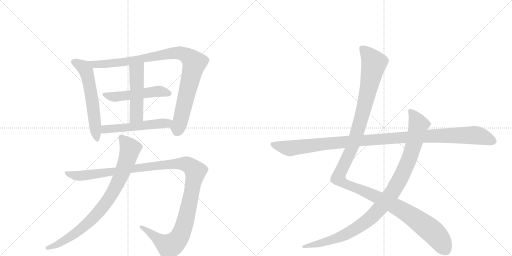
t = 0.00 s
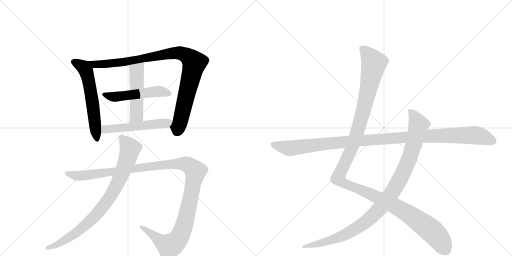
t = 1.96 s
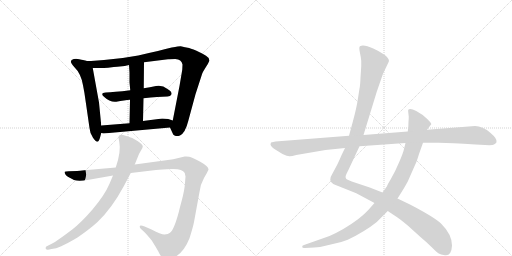
t = 3.92 s
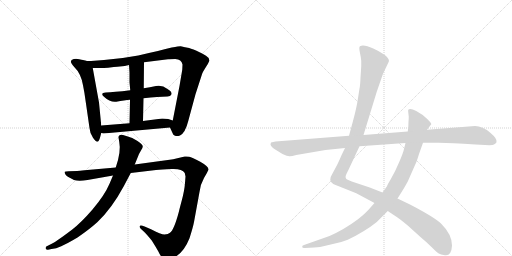
t = 5.88 s
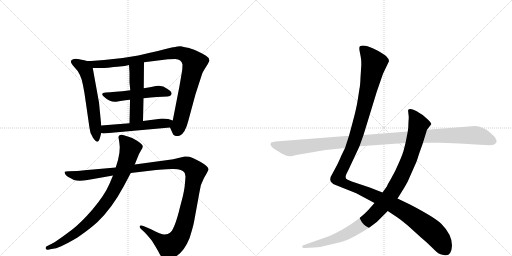
t = 7.84 s
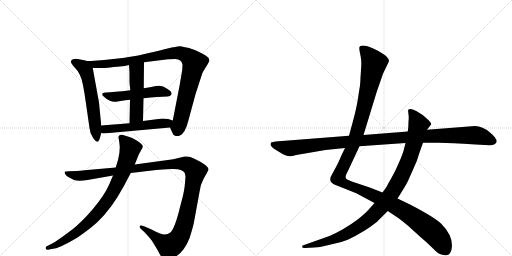
t = 9.80 s

The animated SVG that drew these frames (rendered in a browser with its animation timeline set to each time). Animation: 10 CSS @keyframes rules; one cycle of 9.80 s.

<svg version="1.1" viewBox="0 0 2048 1024" xmlns="http://www.w3.org/2000/svg">
  <g stroke="lightgray" stroke-dasharray="1,1" stroke-width="1" transform="scale(4, 4)">
    <line x1="0" y1="0" x2="256" y2="256"></line>
    <line x1="256" y1="0" x2="0" y2="256"></line>
    <line x1="128" y1="0" x2="128" y2="256"></line>
    <line x1="0" y1="128" x2="256" y2="128"></line>
    <line x1="256" y1="0" x2="512" y2="256"></line>
    <line x1="512" y1="0" x2="256" y2="256"></line>
    <line x1="384" y1="0" x2="384" y2="256"></line>
    <line x1="256" y1="128" x2="512" y2="128"></line>
  </g>
<g transform="scale(1, -1) translate(0, -850)">
   <style type="text/css">
    @keyframes keyframes0 {
      from {
       stroke: black;
       stroke-dashoffset: 599;
       stroke-width: 128;
       }
       66% {
       animation-timing-function: step-end;
       stroke: black;
       stroke-dashoffset: 0;
       stroke-width: 128;
       }
       to {
       stroke: black;
       stroke-width: 1024;
       }
       }
       #make-me-a-hanzi-animation-0 {
         animation: keyframes0 0.737467s both;
         animation-delay: 0.000000s;
         animation-timing-function: linear;
       }
    @keyframes keyframes1 {
      from {
       stroke: black;
       stroke-dashoffset: 987;
       stroke-width: 128;
       }
       76% {
       animation-timing-function: step-end;
       stroke: black;
       stroke-dashoffset: 0;
       stroke-width: 128;
       }
       to {
       stroke: black;
       stroke-width: 1024;
       }
       }
       #make-me-a-hanzi-animation-1 {
         animation: keyframes1 1.053223s both;
         animation-delay: 0.737467s;
         animation-timing-function: linear;
       }
    @keyframes keyframes2 {
      from {
       stroke: black;
       stroke-dashoffset: 518;
       stroke-width: 128;
       }
       63% {
       animation-timing-function: step-end;
       stroke: black;
       stroke-dashoffset: 0;
       stroke-width: 128;
       }
       to {
       stroke: black;
       stroke-width: 1024;
       }
       }
       #make-me-a-hanzi-animation-2 {
         animation: keyframes2 0.671549s both;
         animation-delay: 1.790690s;
         animation-timing-function: linear;
       }
    @keyframes keyframes3 {
      from {
       stroke: black;
       stroke-dashoffset: 501;
       stroke-width: 128;
       }
       62% {
       animation-timing-function: step-end;
       stroke: black;
       stroke-dashoffset: 0;
       stroke-width: 128;
       }
       to {
       stroke: black;
       stroke-width: 1024;
       }
       }
       #make-me-a-hanzi-animation-3 {
         animation: keyframes3 0.657715s both;
         animation-delay: 2.462240s;
         animation-timing-function: linear;
       }
    @keyframes keyframes4 {
      from {
       stroke: black;
       stroke-dashoffset: 533;
       stroke-width: 128;
       }
       63% {
       animation-timing-function: step-end;
       stroke: black;
       stroke-dashoffset: 0;
       stroke-width: 128;
       }
       to {
       stroke: black;
       stroke-width: 1024;
       }
       }
       #make-me-a-hanzi-animation-4 {
         animation: keyframes4 0.683757s both;
         animation-delay: 3.119954s;
         animation-timing-function: linear;
       }
    @keyframes keyframes5 {
      from {
       stroke: black;
       stroke-dashoffset: 1254;
       stroke-width: 128;
       }
       80% {
       animation-timing-function: step-end;
       stroke: black;
       stroke-dashoffset: 0;
       stroke-width: 128;
       }
       to {
       stroke: black;
       stroke-width: 1024;
       }
       }
       #make-me-a-hanzi-animation-5 {
         animation: keyframes5 1.270508s both;
         animation-delay: 3.803711s;
         animation-timing-function: linear;
       }
    @keyframes keyframes6 {
      from {
       stroke: black;
       stroke-dashoffset: 851;
       stroke-width: 128;
       }
       73% {
       animation-timing-function: step-end;
       stroke: black;
       stroke-dashoffset: 0;
       stroke-width: 128;
       }
       to {
       stroke: black;
       stroke-width: 1024;
       }
       }
       #make-me-a-hanzi-animation-6 {
         animation: keyframes6 0.942546s both;
         animation-delay: 5.074219s;
         animation-timing-function: linear;
       }
    @keyframes keyframes7 {
      from {
       stroke: black;
       stroke-dashoffset: 1345;
       stroke-width: 128;
       }
       81% {
       animation-timing-function: step-end;
       stroke: black;
       stroke-dashoffset: 0;
       stroke-width: 128;
       }
       to {
       stroke: black;
       stroke-width: 1024;
       }
       }
       #make-me-a-hanzi-animation-7 {
         animation: keyframes7 1.344564s both;
         animation-delay: 6.016764s;
         animation-timing-function: linear;
       }
    @keyframes keyframes8 {
      from {
       stroke: black;
       stroke-dashoffset: 1042;
       stroke-width: 128;
       }
       77% {
       animation-timing-function: step-end;
       stroke: black;
       stroke-dashoffset: 0;
       stroke-width: 128;
       }
       to {
       stroke: black;
       stroke-width: 1024;
       }
       }
       #make-me-a-hanzi-animation-8 {
         animation: keyframes8 1.097982s both;
         animation-delay: 7.361328s;
         animation-timing-function: linear;
       }
    @keyframes keyframes9 {
      from {
       stroke: black;
       stroke-dashoffset: 1148;
       stroke-width: 128;
       }
       79% {
       animation-timing-function: step-end;
       stroke: black;
       stroke-dashoffset: 0;
       stroke-width: 128;
       }
       to {
       stroke: black;
       stroke-width: 1024;
       }
       }
       #make-me-a-hanzi-animation-9 {
         animation: keyframes9 1.184245s both;
         animation-delay: 8.459310s;
         animation-timing-function: linear;
       }
</style>
<path d="M 405 348 L 396 440 L 371 578 C 367 600 367 600 347 606 Q 346 607 345 607 L 332 610 Q 327 610 317 613 Q 307 616 295 614 Q 271 608 297 582 Q 324 556 332 509 Q 338 480 343 442 L 358 338 Q 360 314 372 299 Q 383 283 389 283 Q 396 283 401 303 L 405 318 L 405 348 Z" fill="lightgray"></path> 
<path d="M 371 578 L 411 578 Q 424 577 455 582 Q 466 582 489 585 Q 512 588 516 590 L 576 601 L 672 613 Q 677 614 701 614 Q 726 613 730 592 L 729 571 L 718 506 L 691 368 C 685 339 676 348 680 340 L 690 318 Q 692 310 700 307 Q 709 304 720 308 Q 741 318 753 366 L 782 473 L 807 550 Q 808 557 820 576 Q 833 595 838 608 L 837 610 Q 837 619 824 627 Q 812 635 786 647 Q 760 658 751 659 Q 743 660 723 665 Q 721 666 687 660 Q 643 649 553 628 Q 485 615 416 610 L 364 606 L 347 606 C 317 605 341 578 371 578 Z" fill="lightgray"></path> 
<path d="M 521 489 Q 453 481 423 480 Q 399 478 416 463 Q 440 440 465 443 Q 499 449 520 451 L 574 457 Q 634 464 670 464 Q 682 465 685 471 Q 691 482 670 494 Q 649 511 624 506 Q 599 500 575 497 L 521 489 Z" fill="lightgray"></path> 
<path d="M 518 521 L 521 489 L 520 451 L 518 357 C 517 327 571 336 572 366 L 574 457 L 575 497 L 576 601 C 576 631 514 620 516 590 L 518 560 L 518 521 Z" fill="lightgray"></path> 
<path d="M 518 357 L 405 348 C 375 346 376 325 405 318 L 414 316 L 680 340 C 710 343 719 359 691 368 L 673 374 L 649 376 L 572 366 L 518 357 Z" fill="lightgray"></path> 
<path d="M 686 212 L 539 192 L 463 180 L 338 169 Q 317 166 308 166 L 275 165 Q 262 164 259 163 Q 257 161 262 152 Q 262 148 279 139 L 296 130 Q 315 125 350 130 L 452 148 L 523 158 L 624 170 Q 646 172 687 174 Q 728 176 739 158 L 742 144 L 740 118 Q 738 89 727 48 Q 716 7 716 5 Q 696 -70 680 -81 Q 673 -88 658 -88 Q 644 -88 604 -67 Q 564 -47 560 -53 Q 557 -59 563 -65 L 574 -75 Q 585 -85 607 -112 Q 624 -139 634 -157 Q 648 -188 665 -188 Q 678 -190 696 -180 Q 735 -161 758 -103 Q 772 -59 776 -38 L 798 82 Q 802 114 816 138 Q 830 162 834 171 Q 835 184 801 203 Q 767 221 757 223 Q 747 225 739 224 L 701 215 Q 692 212 686 212 Z" fill="lightgray"></path> 
<path d="M 539 192 L 556 234 L 565 250 Q 571 260 571 264 Q 572 272 550 286 Q 529 300 508 305 L 492 310 Q 474 313 474 300 L 477 282 Q 485 244 463 180 L 452 148 L 438 115 Q 419 70 370 12 Q 324 -41 289 -68 Q 218 -122 197 -130 L 185 -136 Q 181 -141 183 -145 Q 186 -150 192 -149 L 206 -146 Q 224 -145 245 -135 Q 266 -126 310 -100 Q 358 -67 390 -38 Q 447 16 495 105 L 523 158 L 539 192 Z" fill="lightgray"></path> 
<path d="M 1380 258 L 1366 229 Q 1352 196 1344 182 L 1330 156 Q 1320 141 1321 130 Q 1323 119 1333 114 Q 1343 109 1350 107 L 1425 77 L 1498 38 L 1551 6 L 1584 -16 Q 1592 -20 1631 -52 L 1684 -100 Q 1706 -118 1727 -139 Q 1748 -160 1755 -164 Q 1762 -169 1780 -171 Q 1806 -174 1808 -132 Q 1808 -88 1765 -45 Q 1738 -19 1640 32 L 1590 56 L 1530 80 L 1479 100 L 1407 124 L 1391 131 Q 1376 136 1387 157 L 1395 173 L 1438 265 L 1454 310 L 1507 483 L 1532 555 L 1555 603 Q 1559 611 1544 626 Q 1531 638 1493 656 Q 1455 673 1440 665 Q 1436 663 1438 648 L 1443 622 Q 1446 607 1445 586 L 1442 540 Q 1441 509 1438 496 L 1431 451 Q 1426 418 1412 366 L 1396 307 L 1380 258 Z" fill="lightgray"></path> 
<path d="M 1498 38 L 1482 20 Q 1464 -2 1432 -27 Q 1377 -68 1318 -94 L 1216 -130 Q 1207 -131 1209 -138 Q 1209 -143 1220 -142 L 1257 -140 Q 1288 -138 1323 -128 Q 1363 -121 1391 -109 Q 1460 -76 1507 -38 L 1551 6 L 1590 56 L 1604 78 Q 1621 105 1631 124 L 1661 192 Q 1666 201 1676 234 L 1692 279 L 1708 331 L 1725 353 Q 1726 358 1708 375 Q 1691 392 1665 406 Q 1640 419 1633 411 Q 1632 408 1633 401 L 1635 383 Q 1635 371 1634 364 L 1633 339 L 1631 324 L 1622 278 L 1617 258 Q 1613 238 1596 200 Q 1580 162 1564 135 Q 1548 108 1548 105 L 1530 80 L 1498 38 Z" fill="lightgray"></path> 
<path d="M 1084 280 L 1082 273 Q 1082 266 1096 255 L 1130 234 Q 1150 225 1157 225 Q 1164 224 1185 230 L 1302 250 L 1380 258 L 1438 265 L 1622 278 L 1692 279 L 1755 279 Q 1802 279 1902 272 L 1940 270 Q 1971 268 1976 272 Q 1985 277 1986 281 Q 1991 294 1960 320 Q 1930 346 1900 346 L 1708 331 L 1631 324 L 1454 310 L 1396 307 L 1102 284 Q 1093 283 1084 280 Z" fill="lightgray"></path> 
      <clipPath id="make-me-a-hanzi-clip-0">
      <path d="M 405 348 L 396 440 L 371 578 C 367 600 367 600 347 606 Q 346 607 345 607 L 332 610 Q 327 610 317 613 Q 307 616 295 614 Q 271 608 297 582 Q 324 556 332 509 Q 338 480 343 442 L 358 338 Q 360 314 372 299 Q 383 283 389 283 Q 396 283 401 303 L 405 318 L 405 348 Z" fill="lightgray"></path>
      </clipPath>
      <path clip-path="url(#make-me-a-hanzi-clip-0)" d="M 294 603 L 331 583 L 345 565 L 370 443 L 388 290 " fill="none" id="make-me-a-hanzi-animation-0" stroke-dasharray="471 942" stroke-linecap="round"></path>

      <clipPath id="make-me-a-hanzi-clip-1">
      <path d="M 371 578 L 411 578 Q 424 577 455 582 Q 466 582 489 585 Q 512 588 516 590 L 576 601 L 672 613 Q 677 614 701 614 Q 726 613 730 592 L 729 571 L 718 506 L 691 368 C 685 339 676 348 680 340 L 690 318 Q 692 310 700 307 Q 709 304 720 308 Q 741 318 753 366 L 782 473 L 807 550 Q 808 557 820 576 Q 833 595 838 608 L 837 610 Q 837 619 824 627 Q 812 635 786 647 Q 760 658 751 659 Q 743 660 723 665 Q 721 666 687 660 Q 643 649 553 628 Q 485 615 416 610 L 364 606 L 347 606 C 317 605 341 578 371 578 Z" fill="lightgray"></path>
      </clipPath>
      <path clip-path="url(#make-me-a-hanzi-clip-1)" d="M 351 602 L 378 592 L 444 595 L 700 639 L 725 637 L 754 623 L 778 598 L 722 365 L 707 323 " fill="none" id="make-me-a-hanzi-animation-1" stroke-dasharray="859 1718" stroke-linecap="round"></path>

      <clipPath id="make-me-a-hanzi-clip-2">
      <path d="M 521 489 Q 453 481 423 480 Q 399 478 416 463 Q 440 440 465 443 Q 499 449 520 451 L 574 457 Q 634 464 670 464 Q 682 465 685 471 Q 691 482 670 494 Q 649 511 624 506 Q 599 500 575 497 L 521 489 Z" fill="lightgray"></path>
      </clipPath>
      <path clip-path="url(#make-me-a-hanzi-clip-2)" d="M 418 472 L 459 462 L 633 485 L 676 476 " fill="none" id="make-me-a-hanzi-animation-2" stroke-dasharray="390 780" stroke-linecap="round"></path>

      <clipPath id="make-me-a-hanzi-clip-3">
      <path d="M 518 521 L 521 489 L 520 451 L 518 357 C 517 327 571 336 572 366 L 574 457 L 575 497 L 576 601 C 576 631 514 620 516 590 L 518 560 L 518 521 Z" fill="lightgray"></path>
      </clipPath>
      <path clip-path="url(#make-me-a-hanzi-clip-3)" d="M 570 594 L 547 564 L 546 389 L 524 365 " fill="none" id="make-me-a-hanzi-animation-3" stroke-dasharray="373 746" stroke-linecap="round"></path>

      <clipPath id="make-me-a-hanzi-clip-4">
      <path d="M 518 357 L 405 348 C 375 346 376 325 405 318 L 414 316 L 680 340 C 710 343 719 359 691 368 L 673 374 L 649 376 L 572 366 L 518 357 Z" fill="lightgray"></path>
      </clipPath>
      <path clip-path="url(#make-me-a-hanzi-clip-4)" d="M 411 326 L 427 334 L 684 363 " fill="none" id="make-me-a-hanzi-animation-4" stroke-dasharray="405 810" stroke-linecap="round"></path>

      <clipPath id="make-me-a-hanzi-clip-5">
      <path d="M 686 212 L 539 192 L 463 180 L 338 169 Q 317 166 308 166 L 275 165 Q 262 164 259 163 Q 257 161 262 152 Q 262 148 279 139 L 296 130 Q 315 125 350 130 L 452 148 L 523 158 L 624 170 Q 646 172 687 174 Q 728 176 739 158 L 742 144 L 740 118 Q 738 89 727 48 Q 716 7 716 5 Q 696 -70 680 -81 Q 673 -88 658 -88 Q 644 -88 604 -67 Q 564 -47 560 -53 Q 557 -59 563 -65 L 574 -75 Q 585 -85 607 -112 Q 624 -139 634 -157 Q 648 -188 665 -188 Q 678 -190 696 -180 Q 735 -161 758 -103 Q 772 -59 776 -38 L 798 82 Q 802 114 816 138 Q 830 162 834 171 Q 835 184 801 203 Q 767 221 757 223 Q 747 225 739 224 L 701 215 Q 692 212 686 212 Z" fill="lightgray"></path>
      </clipPath>
      <path clip-path="url(#make-me-a-hanzi-clip-5)" d="M 263 158 L 304 147 L 340 148 L 593 184 L 726 196 L 756 189 L 776 173 L 782 164 L 780 149 L 744 -24 L 725 -84 L 704 -116 L 677 -135 L 564 -58 " fill="none" id="make-me-a-hanzi-animation-5" stroke-dasharray="1126 2252" stroke-linecap="round"></path>

      <clipPath id="make-me-a-hanzi-clip-6">
      <path d="M 539 192 L 556 234 L 565 250 Q 571 260 571 264 Q 572 272 550 286 Q 529 300 508 305 L 492 310 Q 474 313 474 300 L 477 282 Q 485 244 463 180 L 452 148 L 438 115 Q 419 70 370 12 Q 324 -41 289 -68 Q 218 -122 197 -130 L 185 -136 Q 181 -141 183 -145 Q 186 -150 192 -149 L 206 -146 Q 224 -145 245 -135 Q 266 -126 310 -100 Q 358 -67 390 -38 Q 447 16 495 105 L 523 158 L 539 192 Z" fill="lightgray"></path>
      </clipPath>
      <path clip-path="url(#make-me-a-hanzi-clip-6)" d="M 486 300 L 521 256 L 486 152 L 437 58 L 387 -7 L 330 -61 L 265 -108 L 222 -132 L 190 -142 " fill="none" id="make-me-a-hanzi-animation-6" stroke-dasharray="723 1446" stroke-linecap="round"></path>

      <clipPath id="make-me-a-hanzi-clip-7">
      <path d="M 1380 258 L 1366 229 Q 1352 196 1344 182 L 1330 156 Q 1320 141 1321 130 Q 1323 119 1333 114 Q 1343 109 1350 107 L 1425 77 L 1498 38 L 1551 6 L 1584 -16 Q 1592 -20 1631 -52 L 1684 -100 Q 1706 -118 1727 -139 Q 1748 -160 1755 -164 Q 1762 -169 1780 -171 Q 1806 -174 1808 -132 Q 1808 -88 1765 -45 Q 1738 -19 1640 32 L 1590 56 L 1530 80 L 1479 100 L 1407 124 L 1391 131 Q 1376 136 1387 157 L 1395 173 L 1438 265 L 1454 310 L 1507 483 L 1532 555 L 1555 603 Q 1559 611 1544 626 Q 1531 638 1493 656 Q 1455 673 1440 665 Q 1436 663 1438 648 L 1443 622 Q 1446 607 1445 586 L 1442 540 Q 1441 509 1438 496 L 1431 451 Q 1426 418 1412 366 L 1396 307 L 1380 258 Z" fill="lightgray"></path>
      </clipPath>
      <path clip-path="url(#make-me-a-hanzi-clip-7)" d="M 1447 659 L 1496 597 L 1426 311 L 1362 164 L 1355 134 L 1388 111 L 1514 59 L 1633 -5 L 1737 -83 L 1784 -151 " fill="none" id="make-me-a-hanzi-animation-7" stroke-dasharray="1217 2434" stroke-linecap="round"></path>

      <clipPath id="make-me-a-hanzi-clip-8">
      <path d="M 1498 38 L 1482 20 Q 1464 -2 1432 -27 Q 1377 -68 1318 -94 L 1216 -130 Q 1207 -131 1209 -138 Q 1209 -143 1220 -142 L 1257 -140 Q 1288 -138 1323 -128 Q 1363 -121 1391 -109 Q 1460 -76 1507 -38 L 1551 6 L 1590 56 L 1604 78 Q 1621 105 1631 124 L 1661 192 Q 1666 201 1676 234 L 1692 279 L 1708 331 L 1725 353 Q 1726 358 1708 375 Q 1691 392 1665 406 Q 1640 419 1633 411 Q 1632 408 1633 401 L 1635 383 Q 1635 371 1634 364 L 1633 339 L 1631 324 L 1622 278 L 1617 258 Q 1613 238 1596 200 Q 1580 162 1564 135 Q 1548 108 1548 105 L 1530 80 L 1498 38 Z" fill="lightgray"></path>
      </clipPath>
      <path clip-path="url(#make-me-a-hanzi-clip-8)" d="M 1639 406 L 1651 395 L 1674 352 L 1658 283 L 1638 218 L 1605 143 L 1575 89 L 1532 31 L 1464 -37 L 1388 -85 L 1328 -110 L 1216 -137 " fill="none" id="make-me-a-hanzi-animation-8" stroke-dasharray="914 1828" stroke-linecap="round"></path>

      <clipPath id="make-me-a-hanzi-clip-9">
      <path d="M 1084 280 L 1082 273 Q 1082 266 1096 255 L 1130 234 Q 1150 225 1157 225 Q 1164 224 1185 230 L 1302 250 L 1380 258 L 1438 265 L 1622 278 L 1692 279 L 1755 279 Q 1802 279 1902 272 L 1940 270 Q 1971 268 1976 272 Q 1985 277 1986 281 Q 1991 294 1960 320 Q 1930 346 1900 346 L 1708 331 L 1631 324 L 1454 310 L 1396 307 L 1102 284 Q 1093 283 1084 280 Z" fill="lightgray"></path>
      </clipPath>
      <path clip-path="url(#make-me-a-hanzi-clip-9)" d="M 1090 274 L 1149 257 L 1169 257 L 1390 284 L 1821 309 L 1916 307 L 1973 285 " fill="none" id="make-me-a-hanzi-animation-9" stroke-dasharray="1020 2040" stroke-linecap="round"></path>

</g>
</svg>
